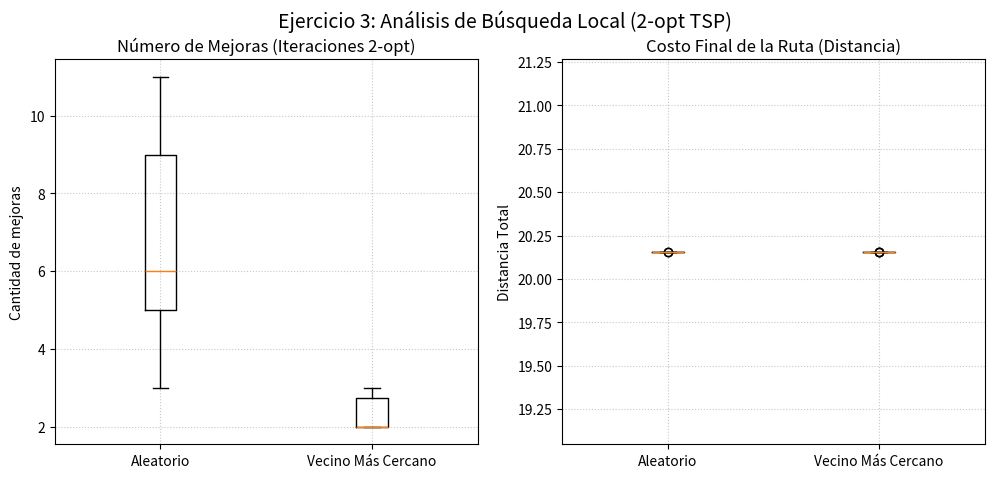

Write Python code to recreate this figure.
import math
import random
import matplotlib.pyplot as plt

# Definimos un conjunto de ciudades y sus coordenadas
cities = {
    "A": (0, 0), "B": (1, 5), "C": (5, 5), "D": (6, 2),
    "E": (3, 1), "F": (2, 3), "G": (4, 4), "H": (5, 1)
}
city_names = list(cities.keys())

def tour_length(route: list[str]) -> float:
    return sum(math.dist(cities[route[i]], cities[route[(i + 1) % len(route)]])
               for i in range(len(route)))

def two_opt_move(route: list[str], i: int, k: int) -> list[str]:
    """Invierte el subsegmento de la ruta entre los índices i y k."""
    return route[:i] + route[i:k + 1][::-1] + route[k + 1:]

def run_2opt(initial_route: list[str]):
    """Ejecuta 2-opt hasta alcanzar un óptimo local y cuenta las mejoras."""
    best_route = list(initial_route)
    best_length = tour_length(best_route)
    improvements_count = 0
    improved = True
    
    while improved:
        improved = False
        for i in range(1, len(best_route) - 1):
            for k in range(i + 1, len(best_route)):
                new_route = two_opt_move(best_route, i, k)
                new_length = tour_length(new_route)
                if new_length < best_length:
                    best_route = new_route
                    best_length = new_length
                    improvements_count += 1
                    improved = True
                    break
            if improved:
                break
    return best_route, best_length, improvements_count

def nearest_neighbor_start(cities_dict):
    """Genera una solución inicial usando el heurístico de Vecino Más Cercano."""
    unvisited = list(cities_dict.keys())
    current = unvisited.pop(0)
    route = [current]
    while unvisited:
        next_city = min(unvisited, key=lambda c: math.dist(cities_dict[current], cities_dict[c]))
        unvisited.remove(next_city)
        route.append(next_city)
        current = next_city
    return route

if __name__ == "__main__":
    num_trials = 30
    random_improvements, random_costs = [], []
    nn_improvements, nn_costs = [], []

    for _ in range(num_trials):
        # Escenario 1: Inicialización Aleatoria
        rand_route = list(city_names)
        random.shuffle(rand_route)
        _, r_cost, r_imp = run_2opt(rand_route)
        random_improvements.append(r_imp)
        random_costs.append(r_cost)
        
        # Escenario 2: Inicialización con Vecino Más Cercano
        nn_route = nearest_neighbor_start(cities)
        shift = random.randint(0, len(nn_route) - 1)
        nn_route = nn_route[shift:] + nn_route[:shift]
        _, nn_cost, nn_imp = run_2opt(nn_route)
        nn_improvements.append(nn_imp)
        nn_costs.append(nn_cost)

    # --- VISUALIZACIÓN ---
    fig, axes = plt.subplots(1, 2, figsize=(12, 5))

    axes[0].boxplot([random_improvements, nn_improvements], labels=["Aleatorio", "Vecino Más Cercano"])
    axes[0].set_title("Número de Mejoras (Iteraciones 2-opt)")
    axes[0].set_ylabel("Cantidad de mejoras")
    axes[0].grid(True, linestyle=":", alpha=0.7)

    axes[1].boxplot([random_costs, nn_costs], labels=["Aleatorio", "Vecino Más Cercano"])
    axes[1].set_title("Costo Final de la Ruta (Distancia)")
    axes[1].set_ylabel("Distancia Total")
    axes[1].grid(True, linestyle=":", alpha=0.7)

    plt.suptitle("Ejercicio 3: Análisis de Búsqueda Local (2-opt TSP)", fontsize=14)
    plt.savefig("ejercicio3_tsp.png", dpi=300, bbox_inches='tight')
    plt.show()
